Image classification data set "converted_dataset" (julkaswieta/coffee-defects on GitHub). Class labels (4): defect, longberry, peaberry, premium.

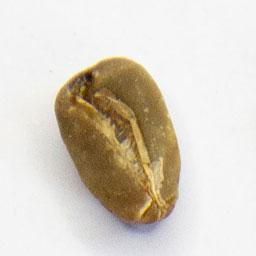
Label: defect

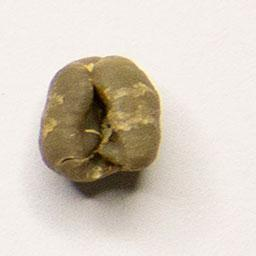
Label: peaberry

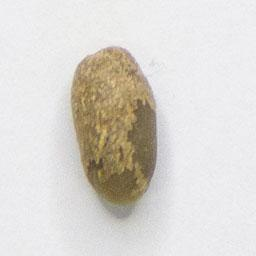
Label: longberry

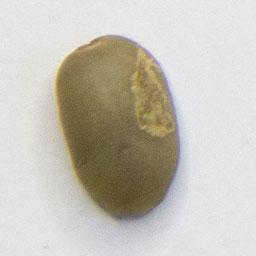
Label: premium

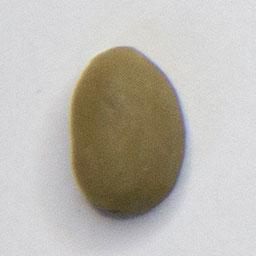
Label: premium

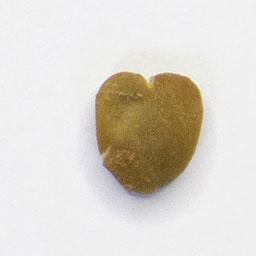
Label: defect
